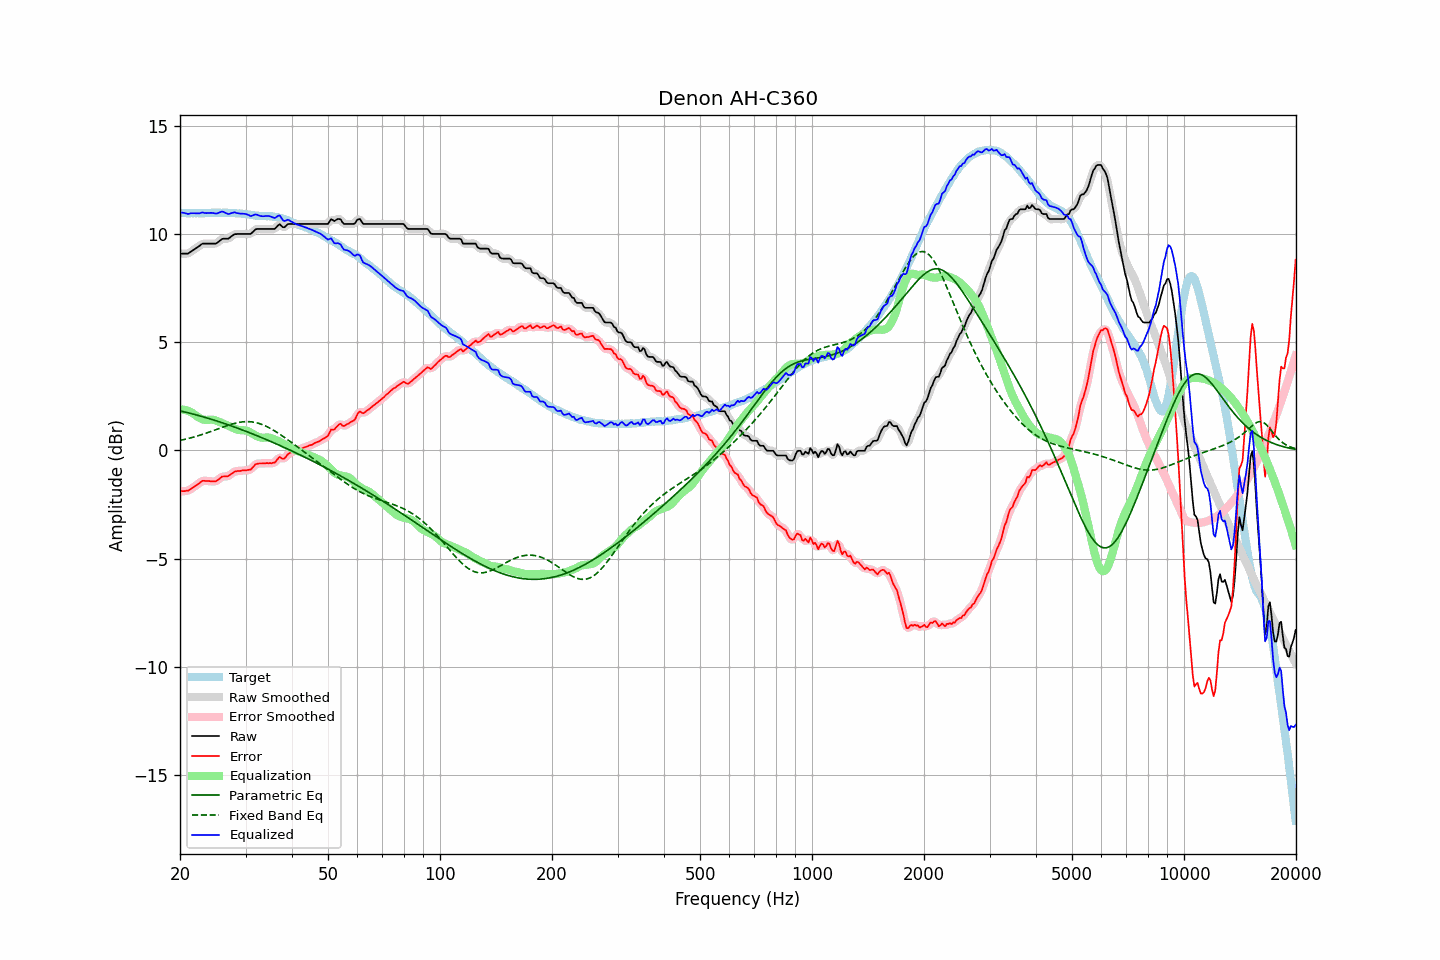

Values plotted in this chart, from the file beside it:
frequency, raw, error, smoothed, error_smoothed, equalization, parametric_eq, fixed_band_eq, equalized_raw, equalized_smoothed, target
20.00, 9.11, -1.89, 9.11, -1.89, 1.90, 1.83, 0.46, 11.01, 11.01, 11.00
20.20, 9.11, -1.88, 9.10, -1.89, 1.90, 1.81, 0.48, 11.00, 11.00, 10.99
20.40, 9.11, -1.88, 9.10, -1.89, 1.89, 1.80, 0.50, 10.99, 10.99, 10.99
20.61, 9.11, -1.88, 9.10, -1.88, 1.87, 1.78, 0.51, 10.98, 10.98, 10.99
20.81, 9.11, -1.86, 9.10, -1.87, 1.85, 1.76, 0.53, 10.96, 10.96, 10.97
21.02, 9.11, -1.86, 9.12, -1.85, 1.83, 1.74, 0.55, 10.94, 10.95, 10.97
21.23, 9.16, -1.81, 9.15, -1.82, 1.80, 1.72, 0.57, 10.96, 10.96, 10.97
21.44, 9.21, -1.77, 9.20, -1.77, 1.77, 1.70, 0.59, 10.97, 10.97, 10.98
21.66, 9.26, -1.71, 9.26, -1.72, 1.72, 1.69, 0.61, 10.98, 10.98, 10.97
21.87, 9.31, -1.67, 9.31, -1.67, 1.67, 1.67, 0.63, 10.97, 10.97, 10.98
22.09, 9.36, -1.61, 9.36, -1.62, 1.61, 1.65, 0.65, 10.97, 10.97, 10.97
22.31, 9.41, -1.57, 9.41, -1.57, 1.56, 1.63, 0.67, 10.97, 10.97, 10.98
22.54, 9.46, -1.51, 9.46, -1.51, 1.51, 1.61, 0.70, 10.97, 10.98, 10.97
22.76, 9.52, -1.45, 9.52, -1.45, 1.47, 1.59, 0.72, 10.99, 10.99, 10.97
22.99, 9.57, -1.40, 9.55, -1.42, 1.44, 1.56, 0.74, 11.01, 10.99, 10.97
23.22, 9.57, -1.40, 9.57, -1.40, 1.42, 1.54, 0.77, 10.99, 10.99, 10.97
23.45, 9.57, -1.41, 9.57, -1.40, 1.41, 1.52, 0.79, 10.98, 10.98, 10.98
23.69, 9.57, -1.41, 9.57, -1.41, 1.41, 1.50, 0.82, 10.98, 10.98, 10.98
23.92, 9.57, -1.41, 9.57, -1.42, 1.42, 1.48, 0.85, 10.98, 10.98, 10.98
24.16, 9.57, -1.42, 9.57, -1.42, 1.42, 1.45, 0.87, 10.99, 10.99, 10.99
24.40, 9.57, -1.43, 9.56, -1.43, 1.42, 1.43, 0.90, 10.99, 10.99, 11.00
24.65, 9.57, -1.43, 9.56, -1.44, 1.41, 1.41, 0.93, 10.98, 10.97, 11.00
24.89, 9.57, -1.43, 9.57, -1.42, 1.39, 1.38, 0.95, 10.96, 10.96, 11.00
25.14, 9.60, -1.39, 9.60, -1.39, 1.36, 1.36, 0.98, 10.96, 10.97, 10.99
25.39, 9.66, -1.34, 9.66, -1.34, 1.34, 1.34, 1.01, 10.99, 10.99, 11.00
25.65, 9.72, -1.28, 9.72, -1.28, 1.31, 1.31, 1.04, 11.02, 11.02, 11.00
25.91, 9.78, -1.21, 9.77, -1.23, 1.27, 1.29, 1.06, 11.05, 11.04, 10.99
26.16, 9.80, -1.20, 9.79, -1.21, 1.24, 1.26, 1.09, 11.04, 11.03, 11.00
26.43, 9.80, -1.20, 9.80, -1.20, 1.21, 1.24, 1.12, 11.00, 11.00, 11.00
26.69, 9.80, -1.20, 9.79, -1.20, 1.17, 1.21, 1.14, 10.97, 10.97, 11.00
26.96, 9.80, -1.18, 9.81, -1.17, 1.14, 1.19, 1.17, 10.93, 10.95, 10.98
27.23, 9.85, -1.13, 9.85, -1.13, 1.11, 1.16, 1.19, 10.95, 10.95, 10.98
27.50, 9.91, -1.07, 9.90, -1.08, 1.07, 1.13, 1.21, 10.98, 10.98, 10.98
27.77, 9.96, -1.03, 9.96, -1.03, 1.04, 1.11, 1.23, 11.00, 11.00, 10.99
28.05, 10.01, -0.97, 9.99, -0.98, 1.01, 1.08, 1.25, 11.02, 11.01, 10.98
28.33, 10.01, -0.96, 10.01, -0.96, 0.98, 1.05, 1.27, 10.99, 10.99, 10.97
28.62, 10.02, -0.94, 10.02, -0.95, 0.96, 1.03, 1.29, 10.97, 10.98, 10.96
28.90, 10.02, -0.95, 10.02, -0.95, 0.94, 1.00, 1.30, 10.96, 10.96, 10.97
29.19, 10.02, -0.94, 10.02, -0.94, 0.94, 0.97, 1.31, 10.95, 10.95, 10.96
29.48, 10.02, -0.92, 10.02, -0.93, 0.93, 0.94, 1.32, 10.95, 10.95, 10.94
29.78, 10.02, -0.92, 10.02, -0.92, 0.93, 0.91, 1.33, 10.95, 10.95, 10.94
30.08, 10.02, -0.92, 10.02, -0.91, 0.92, 0.89, 1.33, 10.94, 10.94, 10.94
30.38, 10.02, -0.90, 10.01, -0.91, 0.90, 0.86, 1.33, 10.91, 10.91, 10.92
30.68, 10.02, -0.89, 10.01, -0.90, 0.86, 0.83, 1.33, 10.88, 10.88, 10.91
30.99, 10.02, -0.88, 10.04, -0.86, 0.82, 0.80, 1.33, 10.84, 10.86, 10.90
31.30, 10.09, -0.80, 10.09, -0.80, 0.78, 0.77, 1.32, 10.87, 10.87, 10.89
31.61, 10.16, -0.72, 10.15, -0.72, 0.74, 0.74, 1.31, 10.89, 10.89, 10.88
31.93, 10.23, -0.63, 10.21, -0.66, 0.69, 0.71, 1.29, 10.92, 10.91, 10.86
32.24, 10.25, -0.62, 10.24, -0.62, 0.66, 0.68, 1.27, 10.90, 10.90, 10.87
32.57, 10.25, -0.60, 10.25, -0.60, 0.62, 0.65, 1.25, 10.87, 10.88, 10.85
32.89, 10.25, -0.60, 10.25, -0.60, 0.60, 0.62, 1.23, 10.85, 10.85, 10.85
33.22, 10.25, -0.60, 10.25, -0.60, 0.59, 0.59, 1.20, 10.84, 10.84, 10.85
33.55, 10.25, -0.59, 10.25, -0.60, 0.59, 0.56, 1.17, 10.83, 10.83, 10.84
33.89, 10.25, -0.60, 10.25, -0.59, 0.60, 0.53, 1.14, 10.84, 10.84, 10.85
34.23, 10.25, -0.58, 10.25, -0.59, 0.60, 0.49, 1.10, 10.85, 10.85, 10.83
34.57, 10.25, -0.59, 10.25, -0.59, 0.60, 0.46, 1.07, 10.85, 10.85, 10.84
34.92, 10.25, -0.58, 10.25, -0.59, 0.58, 0.43, 1.03, 10.83, 10.83, 10.83
35.27, 10.25, -0.59, 10.24, -0.59, 0.56, 0.40, 0.99, 10.80, 10.80, 10.84
35.62, 10.25, -0.56, 10.24, -0.58, 0.53, 0.37, 0.94, 10.78, 10.77, 10.81
35.97, 10.25, -0.56, 10.27, -0.54, 0.50, 0.33, 0.90, 10.75, 10.77, 10.81
... 635 more rows
